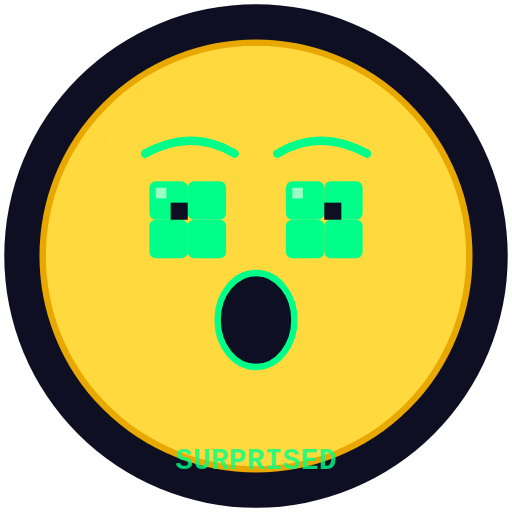
t = 0.00 s
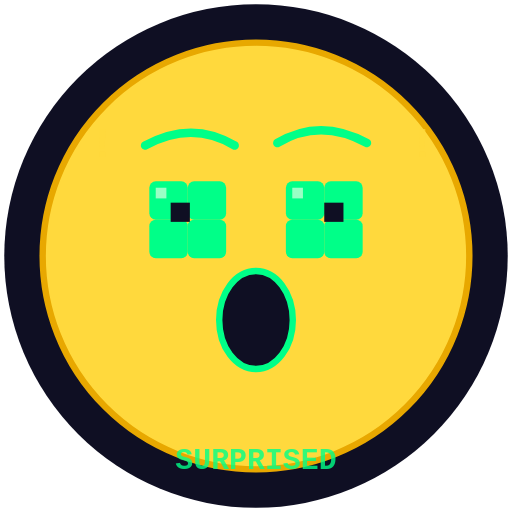
t = 0.88 s
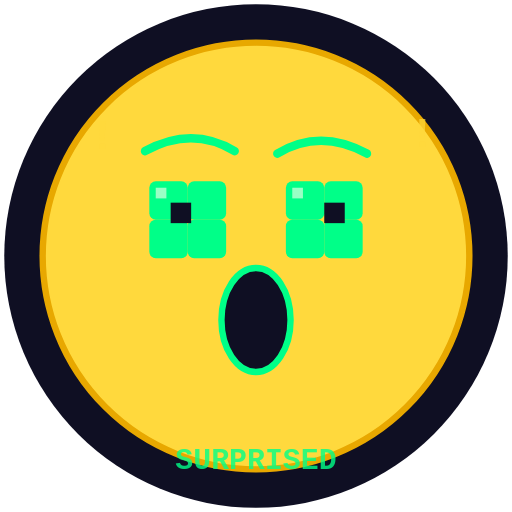
t = 1.30 s
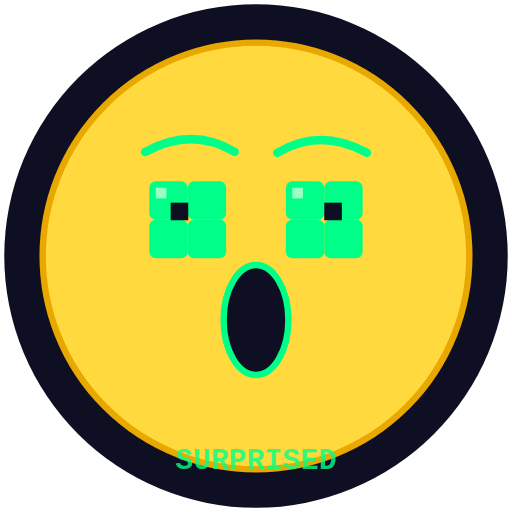
t = 2.47 s
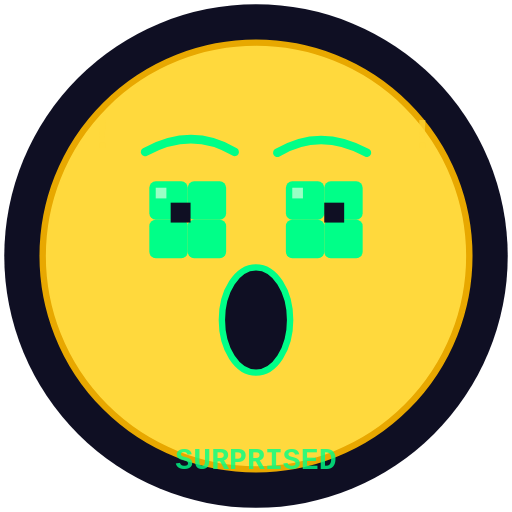
t = 3.67 s
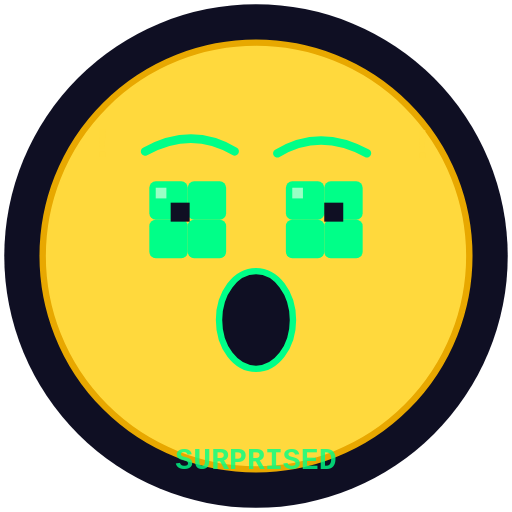
t = 4.89 s

The animated SVG that drew these frames (rendered in a browser with its animation timeline set to each time). Animation: 16 SMIL elements (animate=16); one cycle of 5.22 s, repeats indefinitely.

<svg xmlns="http://www.w3.org/2000/svg" viewBox="0 0 240 240" width="240" height="240">
  <defs>
    <clipPath id="round">
      <circle cx="120" cy="120" r="118"/>
    </clipPath>
  </defs>
  <g clip-path="url(#round)">
    <rect width="240" height="240" fill="#0f0f23"/>

    <!-- Face -->
    <circle cx="120" cy="120" r="100" fill="#FFD93D"/>
    <circle cx="120" cy="120" r="100" fill="none" stroke="#E8A800" stroke-width="3"/>

    <!-- Left eye - BIG (pulsing size) -->
    <g>
      <rect x="70" y="85" width="18" height="18" rx="3" fill="#00ff88"/>
      <rect x="88" y="85" width="18" height="18" rx="3" fill="#00ff88"/>
      <rect x="70" y="103" width="18" height="18" rx="3" fill="#00ff88"/>
      <rect x="88" y="103" width="18" height="18" rx="3" fill="#00ff88"/>
      <rect x="80" y="95" width="8" height="8" fill="#0f0f23">
        <animate attributeName="width" values="8;10;8" dur="0.5s" repeatCount="indefinite"/>
        <animate attributeName="height" values="8;10;8" dur="0.5s" repeatCount="indefinite"/>
      </rect>
      <rect x="73" y="88" width="5" height="5" fill="#aaffcc" opacity="0.9"/>
    </g>

    <!-- Right eye - BIG (pulsing size) -->
    <g>
      <rect x="134" y="85" width="18" height="18" rx="3" fill="#00ff88"/>
      <rect x="152" y="85" width="18" height="18" rx="3" fill="#00ff88"/>
      <rect x="134" y="103" width="18" height="18" rx="3" fill="#00ff88"/>
      <rect x="152" y="103" width="18" height="18" rx="3" fill="#00ff88"/>
      <rect x="152" y="95" width="8" height="8" fill="#0f0f23">
        <animate attributeName="width" values="8;10;8" dur="0.5s" repeatCount="indefinite"/>
        <animate attributeName="height" values="8;10;8" dur="0.5s" repeatCount="indefinite"/>
      </rect>
      <rect x="137" y="88" width="5" height="5" fill="#aaffcc" opacity="0.9"/>
    </g>

    <!-- Eyebrows bouncing UP -->
    <path d="M68 72 Q90 60 110 72" fill="none" stroke="#00ff88" stroke-width="4" stroke-linecap="round">
      <animate attributeName="d" values="M68 72 Q90 60 110 72;M68 65 Q90 53 110 65;M68 72 Q90 60 110 72" dur="1.2s" repeatCount="indefinite"/>
    </path>
    <path d="M130 72 Q150 60 172 72" fill="none" stroke="#00ff88" stroke-width="4" stroke-linecap="round">
      <animate attributeName="d" values="M130 72 Q150 60 172 72;M130 65 Q150 53 172 65;M130 72 Q150 60 172 72" dur="1.2s" repeatCount="indefinite" begin="0.1s"/>
    </path>

    <!-- Mouth - open O (pulsing) -->
    <ellipse cx="120" cy="150" rx="18" ry="22" fill="#0f0f23">
      <animate attributeName="ry" values="22;26;22" dur="1s" repeatCount="indefinite"/>
      <animate attributeName="rx" values="18;15;18" dur="1s" repeatCount="indefinite"/>
    </ellipse>
    <ellipse cx="120" cy="150" rx="18" ry="22" fill="none" stroke="#00ff88" stroke-width="3">
      <animate attributeName="ry" values="22;26;22" dur="1s" repeatCount="indefinite"/>
      <animate attributeName="rx" values="18;15;18" dur="1s" repeatCount="indefinite"/>
    </ellipse>

    <!-- Exclamation marks (bouncing) -->
    <text x="42" y="75" font-family="monospace" font-size="20" font-weight="bold" fill="#FFD93D" opacity="0.7">
      !
      <animate attributeName="y" values="75;68;75" dur="0.8s" repeatCount="indefinite"/>
    </text>
    <text x="192" y="75" font-family="monospace" font-size="20" font-weight="bold" fill="#FFD93D" opacity="0.7">
      !
      <animate attributeName="y" values="75;68;75" dur="0.8s" repeatCount="indefinite" begin="0.15s"/>
    </text>

    <text x="120" y="220" text-anchor="middle" font-family="monospace" font-size="14" font-weight="bold" fill="#00ff88" opacity="0.8">SURPRISED</text>
  <g id="blink-eyelids" data-blink="single"><ellipse cx="88" cy="103" rx="26" ry="0" fill="#FFD93D"><animate attributeName="ry" values="0;0;26;26;0;0" keyTimes="0;.94;.96;.975;.995;1" dur="5.2s" repeatCount="indefinite"/></ellipse><path d="M74.3 103 Q88 105 101.7 103" fill="none" stroke="#00ff88" stroke-width="2.5" stroke-linecap="round" opacity="0"><animate attributeName="opacity" values="0;0;1;1;0;0" keyTimes="0;.94;.96;.975;.995;1" dur="5.2s" repeatCount="indefinite"/></path><ellipse cx="152" cy="103" rx="26" ry="0" fill="#FFD93D"><animate attributeName="ry" values="0;0;26;26;0;0" keyTimes="0;.94;.96;.975;.995;1" dur="5.2s" begin=".025s" repeatCount="indefinite"/></ellipse><path d="M138.3 103 Q152 105 165.7 103" fill="none" stroke="#00ff88" stroke-width="2.5" stroke-linecap="round" opacity="0"><animate attributeName="opacity" values="0;0;1;1;0;0" keyTimes="0;.94;.96;.975;.995;1" dur="5.2s" begin=".025s" repeatCount="indefinite"/></path></g></g>
</svg>
